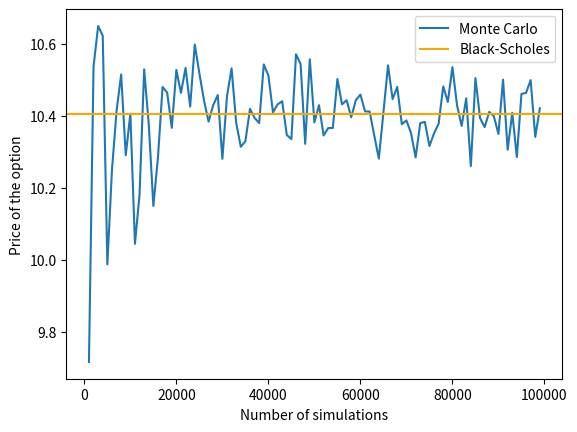

Here is the Python script that generated this plot:
# -*- coding: utf-8 -*-
"""
Created on Wed Oct  3 14:57:57 2018

@author: Woebbeking
"""

import numpy as np
from scipy.stats import norm
import matplotlib.pyplot as plt

# See Chapter 2.4
def black_scholes(cpflag,S,K,T,r,sigma):
    # cpflag in {1 for call, -1 for put}
    d1 = (np.log(S / K) + (r + 0.5 * sigma ** 2) * T) / (sigma * np.sqrt(T))
    d2 = (np.log(S / K) + (r - 0.5 * sigma ** 2) * T) / (sigma * np.sqrt(T))
    price = cpflag * (S * norm.cdf(cpflag*d1, 0.0, 1.0) - K * np.exp(-r * T) * 
            norm.cdf(cpflag*d2, 0.0, 1.0))
    return price

# See Chapter 2.2
def monte_carlo(cpflag,S,K,T,r,sigma,Nsim):
    Z = np.random.normal(0, 1, Nsim)
    S_T = S * np.exp(Z * sigma * np.sqrt(T) + (r-0.5*sigma**2) * T)
    CF_T = np.maximum(cpflag*(S_T - K),0)
    price = np.mean(CF_T) * np.exp(-r*T)
    return price

# Increase Nsim from 1000 to 100000 by 1000
X = range(1000,100000, 1000)
# Compute prices for all Nsim in X
mc_prices = list(map(lambda n: monte_carlo(1,100,100,1,0.01,0.25,n), X))

plt.plot(X,mc_prices)
plt.axhline(y=black_scholes(1,100,100,1,0.01,0.25), color='orange')
plt.xlabel("Number of simulations")
plt.ylabel("Price of the option")
plt.legend(["Monte Carlo", "Black-Scholes"])
plt.show()